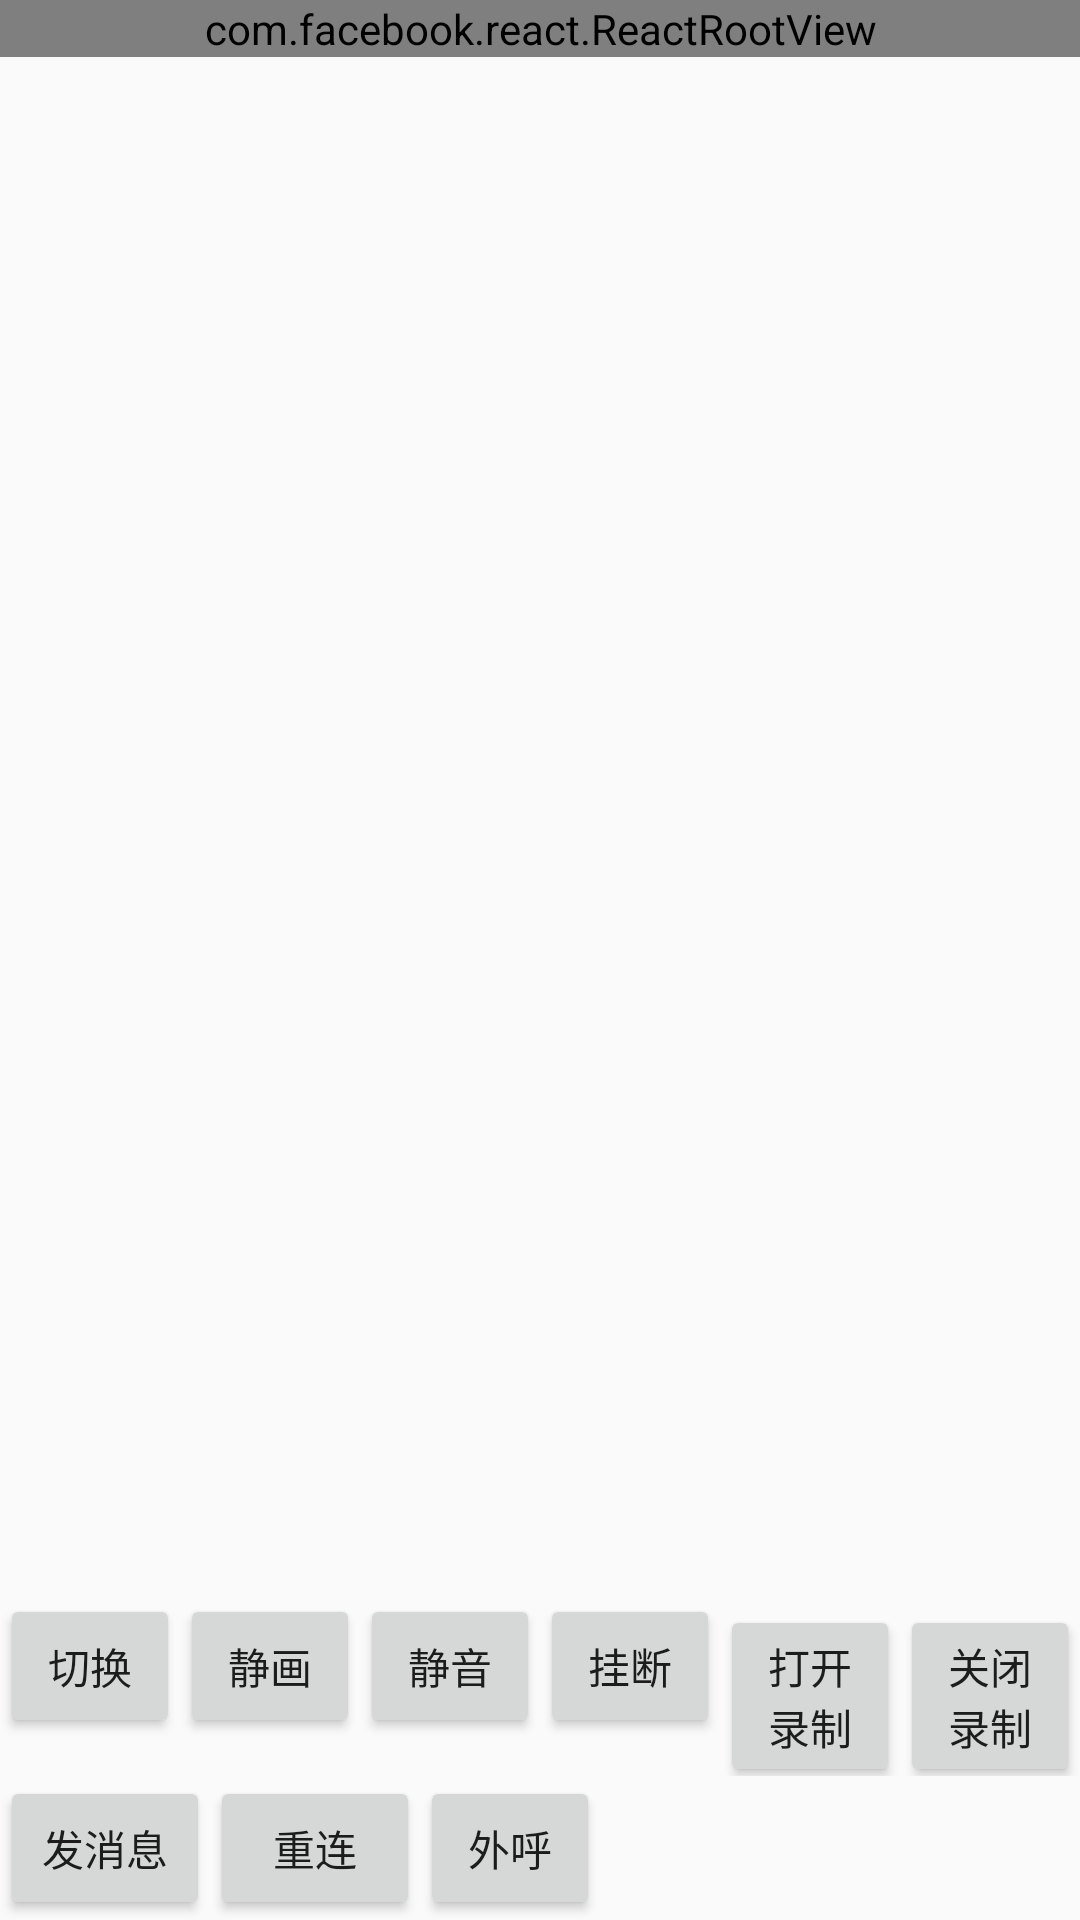

Write the Android layout XML for this screen, with the resource values it uses.
<!-- AndroidManifest.xml: application theme Theme.AppCompat.Light.NoActionBar -->
<!-- res/layout/video_layout.xml -->
<?xml version="1.0" encoding="utf-8"?>
<RelativeLayout xmlns:android="http://schemas.android.com/apk/res/android"
    xmlns:tools="http://schemas.android.com/tools"
    android:layout_width="match_parent"
    android:layout_height="match_parent"
    android:orientation="vertical"
    tools:context="com.zijingdemo.MyVideoActivity">

    <com.facebook.react.ReactRootView
        android:id="@+id/root_view"
        android:layout_width="match_parent"
        android:layout_height="wrap_content">

    </com.facebook.react.ReactRootView>

    <LinearLayout
        android:layout_width="wrap_content"
        android:layout_height="wrap_content"
        android:layout_alignParentBottom="true"
        android:orientation="vertical">

        <LinearLayout
            android:layout_width="wrap_content"
            android:layout_height="wrap_content">

            <Button
                android:layout_width="60dp"
                android:layout_height="wrap_content"
                android:text="切换"
                android:onClick="switchCamera"/>

            <Button
                android:layout_width="60dp"
                android:layout_height="wrap_content"
                android:text="静画"
                android:onClick="pauseCamara"/>

            <Button
                android:layout_width="60dp"
                android:layout_height="wrap_content"
                android:text="静音"
                android:onClick="pauseMic"/>

            <Button
                android:layout_width="60dp"
                android:layout_height="wrap_content"
                android:text="挂断"
                android:onClick="disconnect"/>

            <Button
                android:layout_width="60dp"
                android:layout_height="wrap_content"
                android:text="打开录制"
                android:onClick="openRecord"/>

            <Button
                android:layout_width="60dp"
                android:layout_height="wrap_content"
                android:text="关闭录制"
                android:onClick="closeRecord"/>

        </LinearLayout>

        <LinearLayout
            android:layout_width="wrap_content"
            android:layout_height="wrap_content">

            <Button
                android:layout_width="70dp"
                android:layout_height="wrap_content"
                android:text="发消息"
                android:onClick="sendMessage"/>

            <Button
                android:layout_width="70dp"
                android:layout_height="wrap_content"
                android:text="重连"
                android:onClick="reconnect"/>

            <Button
                android:layout_width="60dp"
                android:layout_height="wrap_content"
                android:text="外呼"
                android:onClick="callOut"/>

        </LinearLayout>

    </LinearLayout>

</RelativeLayout>
<!-- resources referenced by this layout -->
<resources>

</resources>
